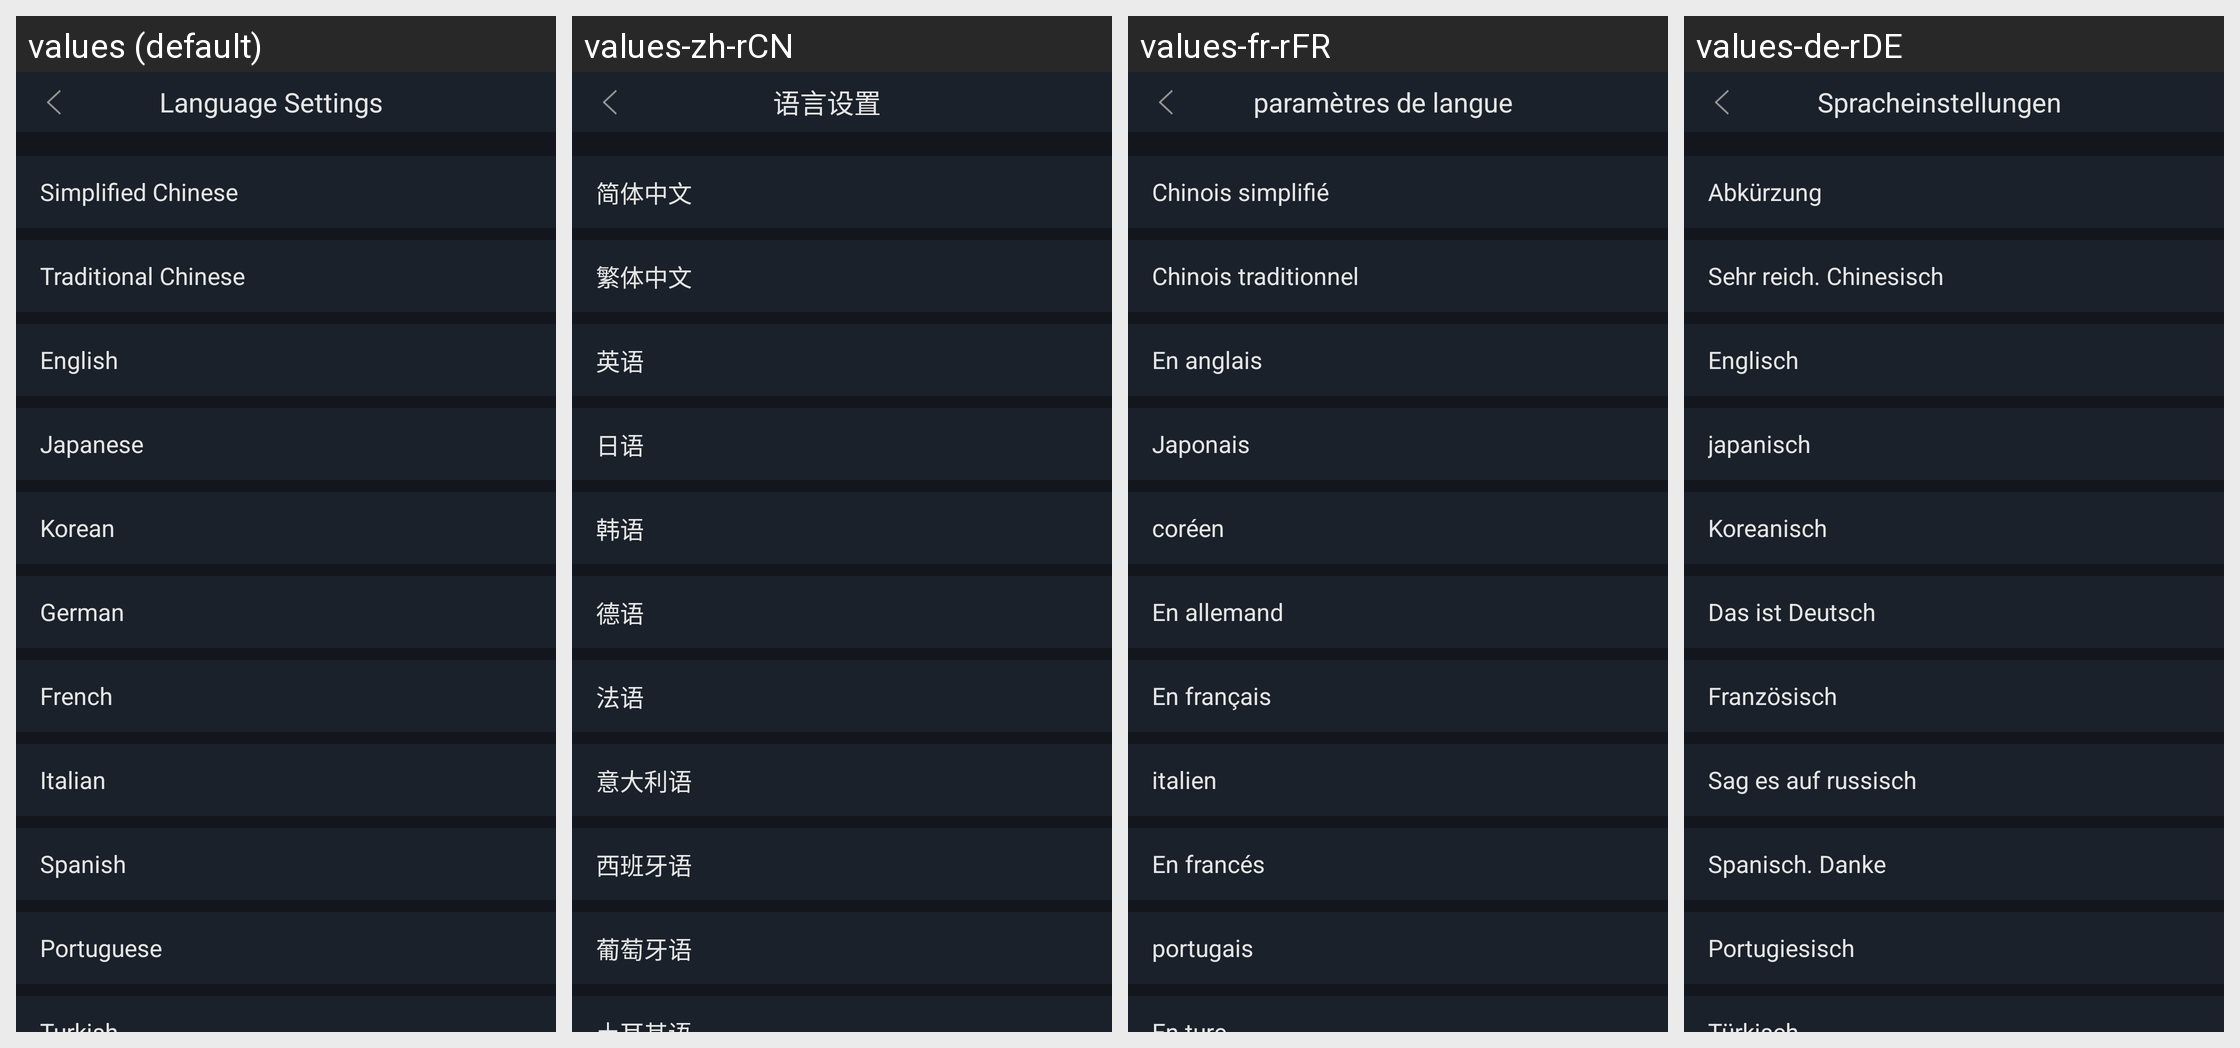

The Android screen above is rendered under several locales of the same app. Produce the string resources it draws, with the default and per-locale values.
Android screen res/layout/activity_language.xml rendered under 4 locales, left to right: values (default), values-zh-rCN, values-fr-rFR, values-de-rDE. Device: Nexus 5 (rendered at 1080×1920; each locale shown at half size, 540×960, under a caption strip naming it); theme AppTheme.StartingWindowTheme.
Other locales in the repository, not shown: values-en, values-es-rES, values-it-rIT, values-ja-rJP, values-ko-rKR, values-pt-rPT, values-zh-rMO, values-zh-rTW.
Strings drawn on this screen, with the default value and each locale's value (text and hints the layout hard-codes, and strings that could not be matched under every locale, appear in the picture but are not listed):

language
  values: Language Settings
  values-zh-rCN: 语言设置
  values-fr-rFR: paramètres de langue
  values-de-rDE: Spracheinstellungen

China
  values: Simplified Chinese
  values-zh-rCN: 简体中文
  values-fr-rFR: Chinois simplifié
  values-de-rDE: Abkürzung

TraditionalChinese
  values: Traditional Chinese
  values-zh-rCN: 繁体中文
  values-fr-rFR: Chinois traditionnel
  values-de-rDE: Sehr reich. Chinesisch

English
  values: English
  values-zh-rCN: 英语
  values-fr-rFR: En anglais
  values-de-rDE: Englisch

Japanese
  values: Japanese
  values-zh-rCN: 日语
  values-fr-rFR: Japonais
  values-de-rDE: japanisch

Korean
  values: Korean
  values-zh-rCN: 韩语
  values-fr-rFR: coréen
  values-de-rDE: Koreanisch

German
  values: German
  values-zh-rCN: 德语
  values-fr-rFR: En allemand
  values-de-rDE: Das ist Deutsch

French
  values: French
  values-zh-rCN: 法语
  values-fr-rFR: En français
  values-de-rDE: Französisch

Italian
  values: Italian
  values-zh-rCN: 意大利语
  values-fr-rFR: italien
  values-de-rDE: Sag es auf russisch

Spanish
  values: Spanish
  values-zh-rCN: 西班牙语
  values-fr-rFR: En francés
  values-de-rDE: Spanisch. Danke

Portuguese
  values: Portuguese
  values-zh-rCN: 葡萄牙语
  values-fr-rFR: portugais
  values-de-rDE: Portugiesisch
